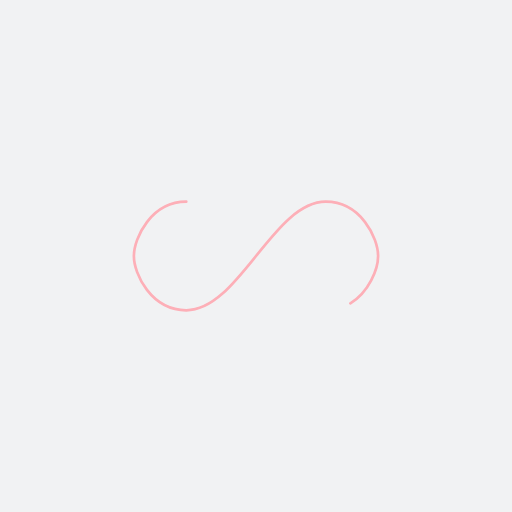
t = 0.00 s
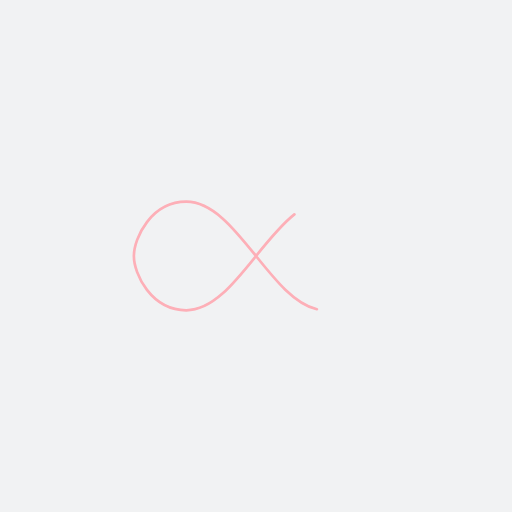
t = 0.53 s
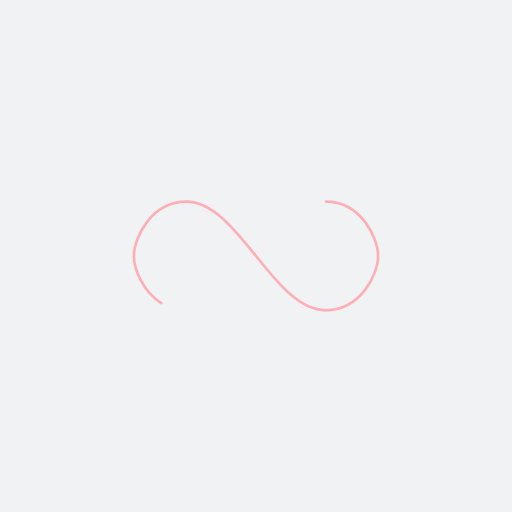
t = 1.06 s
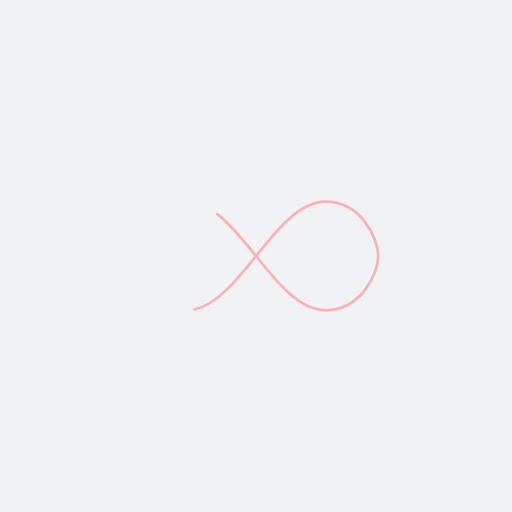
t = 1.60 s

The animated SVG that drew these frames (rendered in a browser with its animation timeline set to each time). Animation: 1 SMIL element (animate=1); one cycle of 2.13 s, repeats indefinitely.

<?xml version="1.0" encoding="utf-8"?>
<svg xmlns="http://www.w3.org/2000/svg" xmlns:xlink="http://www.w3.org/1999/xlink" style="margin: auto; background: rgb(241, 242, 243); display: block; shape-rendering: auto;" width="190px" height="190px" viewBox="0 0 100 100" preserveAspectRatio="xMidYMid">
<path fill="none" stroke="#fdafb7" stroke-width="1" stroke-dasharray="179.61224975585938 76.97667846679687" d="M24.3 30C11.4 30 5 43.3 5 50s6.4 20 19.3 20c19.3 0 32.1-40 51.4-40 C88.6 30 95 43.3 95 50s-6.4 20-19.3 20C56.4 70 43.6 30 24.3 30z" stroke-linecap="round" style="transform:scale(0.53);transform-origin:50px 50px">
  <animate attributeName="stroke-dashoffset" repeatCount="indefinite" dur="2.127659574468085s" keyTimes="0;1" values="0;256.58892822265625"></animate>
</path>
<!-- [ldio] generated by https://loading.io/ --></svg>
